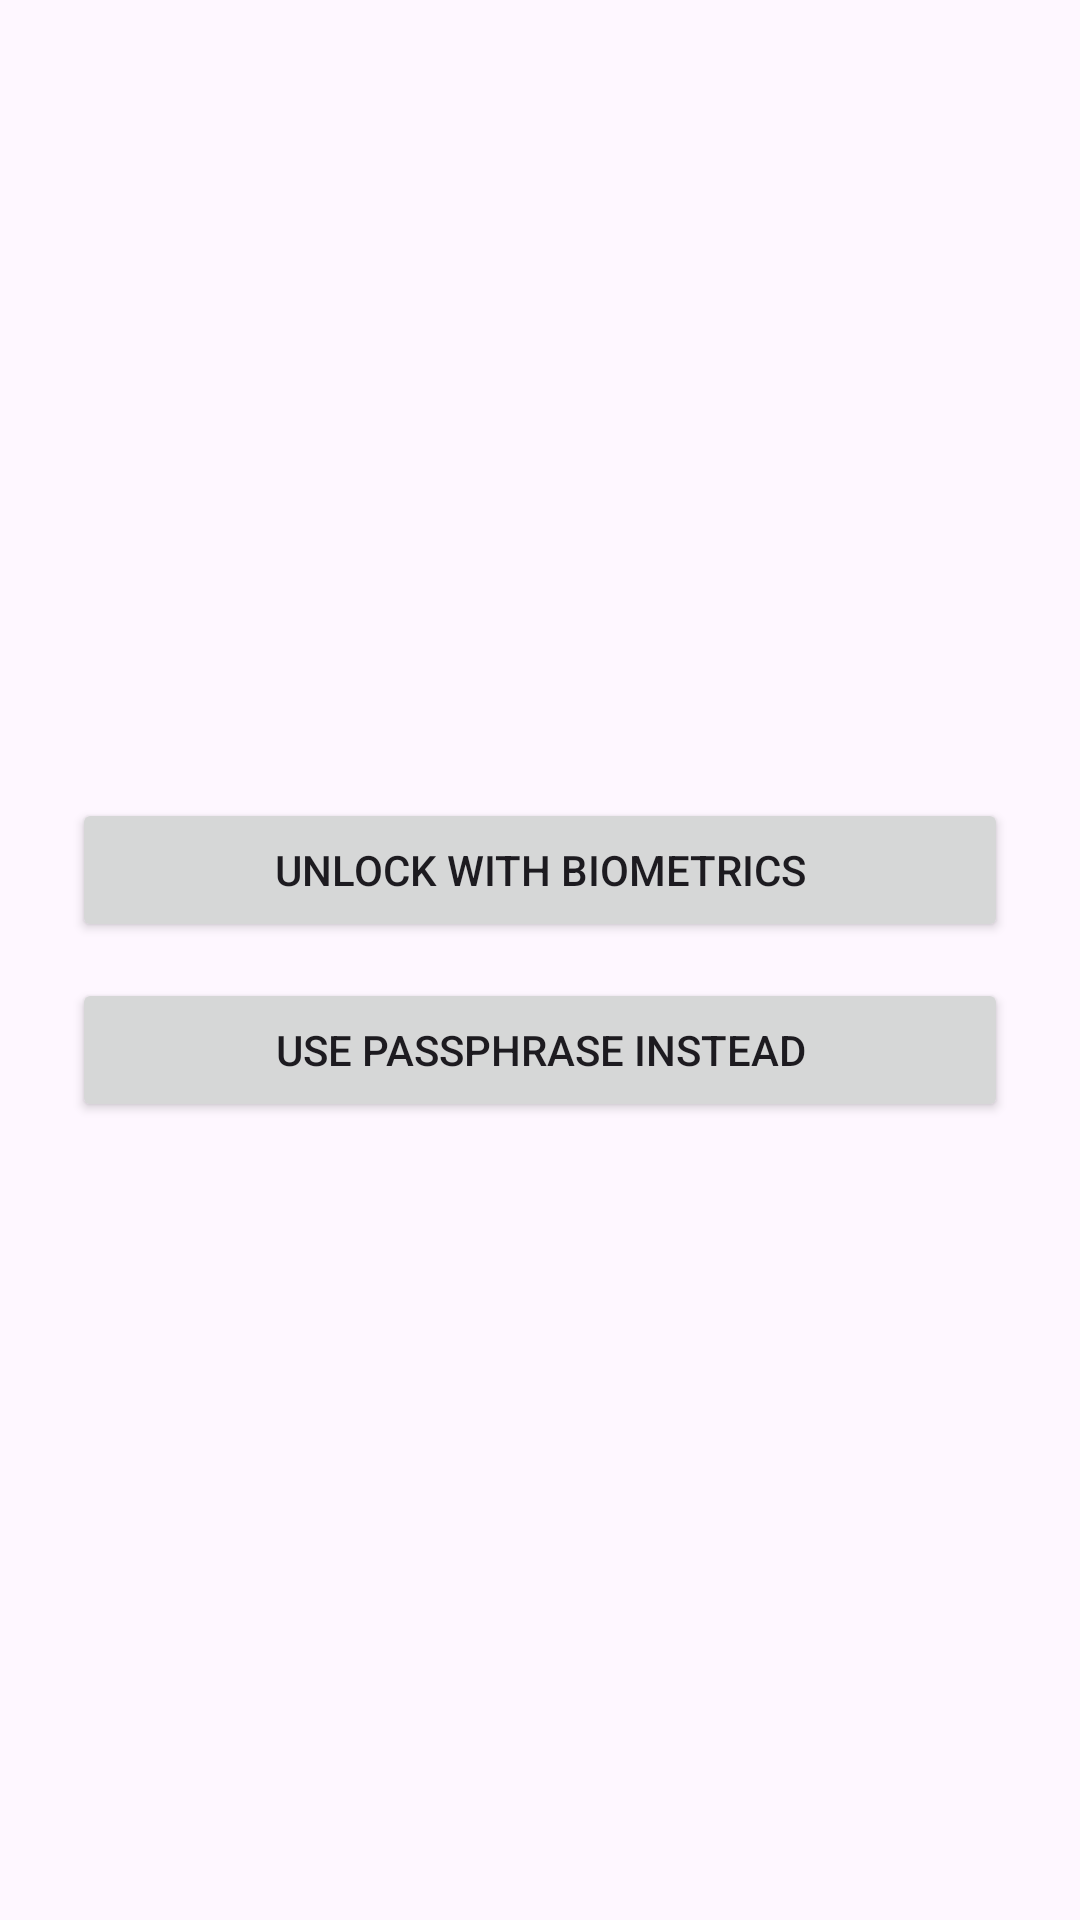

Write the Android layout XML for this screen, with the resource values it uses.
<!-- AndroidManifest.xml: application theme Theme.P2PRoomBooking -->
<!-- res/layout/activity_biometric_unlock.xml -->
<?xml version="1.0" encoding="utf-8"?>
<LinearLayout xmlns:android="http://schemas.android.com/apk/res/android"
    android:layout_width="match_parent"
    android:layout_height="match_parent"
    android:gravity="center"
    android:orientation="vertical"
    android:padding="24dp">

    <Button
        android:id="@+id/btnUnlockWithBiometric"
        android:layout_width="match_parent"
        android:layout_height="wrap_content"
        android:text="Unlock with Biometrics" />

    <Button
        android:id="@+id/btnUsePassphrase"
        android:layout_width="match_parent"
        android:layout_height="wrap_content"
        android:layout_marginTop="12dp"
        android:text="Use Passphrase Instead" />
</LinearLayout>
<!-- resources referenced by this layout -->
<resources>
  <style name="Theme.P2PRoomBooking" parent="Base.Theme.P2PRoomBooking" />
  <style name="Base.Theme.P2PRoomBooking" parent="Theme.Material3.DayNight.NoActionBar">
          
          
      </style>
</resources>
